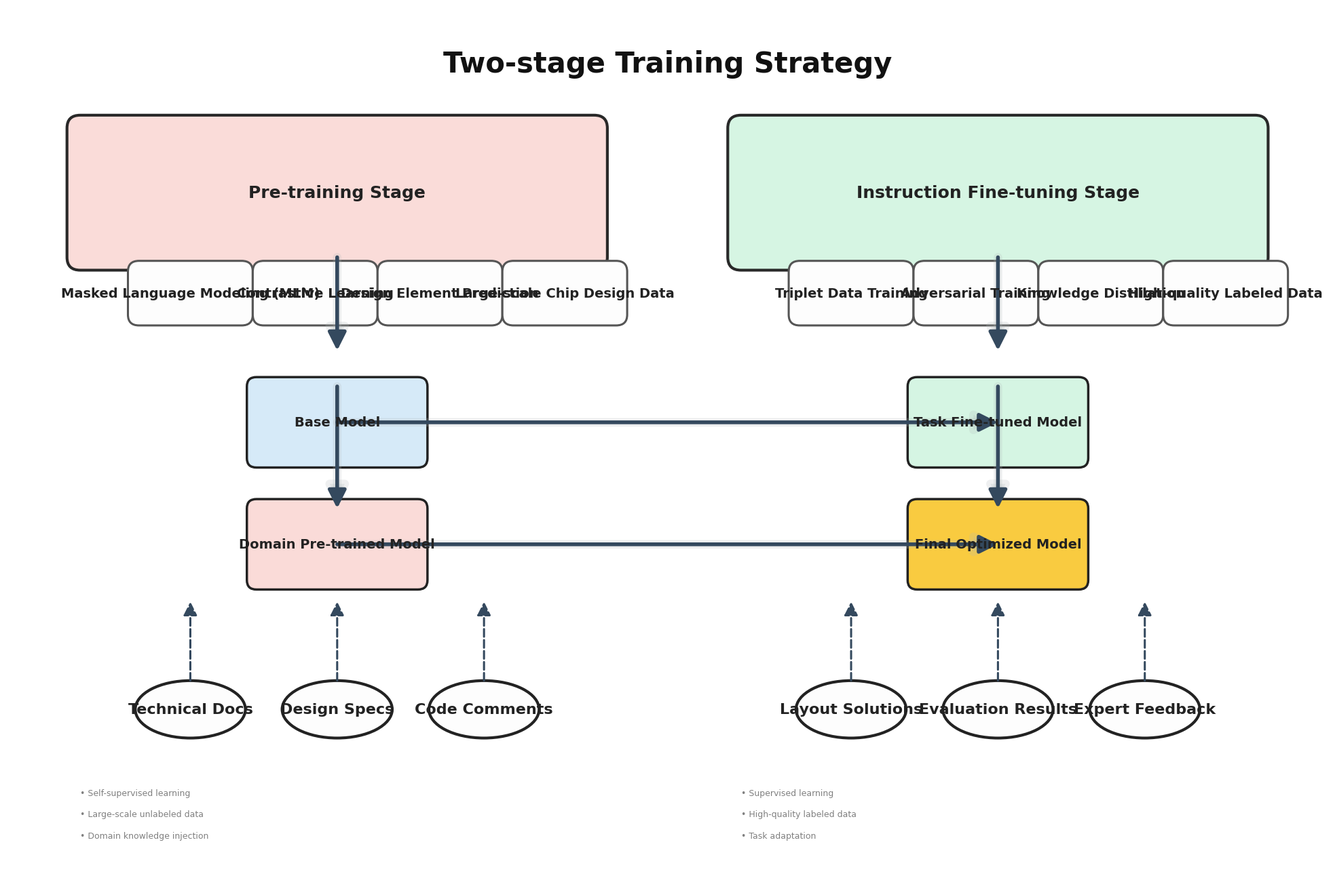

The matplotlib source for this figure:
import matplotlib
matplotlib.use('Agg')
import matplotlib.pyplot as plt
from matplotlib.patches import FancyBboxPatch, ConnectionPatch, Ellipse
import numpy as np

plt.rcParams['font.sans-serif'] = ['Arial', 'DejaVu Sans']
plt.rcParams['axes.unicode_minus'] = False

fig, ax = plt.subplots(1, 1, figsize=(20, 13))
ax.set_xlim(0, 18)
ax.set_ylim(0, 12)
ax.axis('off')

colors = {
    'pretrain': '#FADBD8',
    'finetune': '#D5F5E3',
    'data': '#FDFDFD',
    'model': '#D6EAF8',
    'arrow': '#34495E',
    'arrow_shadow': '#B2BABB',
    'highlight': '#F9CB40'
}

# 阶段色块
ax.add_patch(FancyBboxPatch((1, 8.5), 7, 1.8, boxstyle="round,pad=0.18", facecolor=colors['pretrain'], edgecolor='#222', linewidth=3, alpha=0.97))
ax.text(4.5, 9.4, 'Pre-training Stage', ha='center', va='center', fontsize=18, fontweight='bold', color='#222')
ax.add_patch(FancyBboxPatch((10, 8.5), 7, 1.8, boxstyle="round,pad=0.18", facecolor=colors['finetune'], edgecolor='#222', linewidth=3, alpha=0.97))
ax.text(13.5, 9.4, 'Instruction Fine-tuning Stage', ha='center', va='center', fontsize=18, fontweight='bold', color='#222')

# 子模块均匀分布
pretrain_modules = ["Masked Language Modeling (MLM)", "Contrastive Learning", "Design Element Prediction", "Large-scale Chip Design Data"]
for i, name in enumerate(pretrain_modules):
    x = 2.5 + i*1.7
    y = 8.0
    box = FancyBboxPatch((x-0.7, y-0.3), 1.4, 0.6, boxstyle="round,pad=0.15", facecolor=colors['data'], edgecolor='#555', linewidth=2.2)
    ax.add_patch(box)
    ax.text(x, y, name, ha='center', va='center', fontsize=14, fontweight='bold', color='#222')
finetune_modules = ["Triplet Data Training", "Adversarial Training", "Knowledge Distillation", "High-quality Labeled Data"]
for i, name in enumerate(finetune_modules):
    x = 11.5 + i*1.7
    y = 8.0
    box = FancyBboxPatch((x-0.7, y-0.3), 1.4, 0.6, boxstyle="round,pad=0.15", facecolor=colors['data'], edgecolor='#555', linewidth=2.2)
    ax.add_patch(box)
    ax.text(x, y, name, ha='center', va='center', fontsize=14, fontweight='bold', color='#222')

# 模型演进
model_stages = [
    {'name': 'Base Model', 'x': 4.5, 'y': 6.2, 'color': colors['model']},
    {'name': 'Domain Pre-trained Model', 'x': 4.5, 'y': 4.5, 'color': colors['pretrain']},
    {'name': 'Task Fine-tuned Model', 'x': 13.5, 'y': 6.2, 'color': colors['finetune']},
    {'name': 'Final Optimized Model', 'x': 13.5, 'y': 4.5, 'color': colors['highlight']}
]
for stage in model_stages:
    box = FancyBboxPatch((stage['x']-1.1, stage['y']-0.5), 2.2, 1, boxstyle="round,pad=0.13", facecolor=stage['color'], edgecolor='#222', linewidth=2.5)
    ax.add_patch(box)
    ax.text(stage['x'], stage['y'], stage['name'], ha='center', va='center', fontsize=14, fontweight='bold', color='#222')

# 输入输出节点
io_nodes = [
    {'name': 'Technical Docs', 'x': 2.5, 'y': 2.2},
    {'name': 'Design Specs', 'x': 4.5, 'y': 2.2},
    {'name': 'Code Comments', 'x': 6.5, 'y': 2.2},
    {'name': 'Layout Solutions', 'x': 11.5, 'y': 2.2},
    {'name': 'Evaluation Results', 'x': 13.5, 'y': 2.2},
    {'name': 'Expert Feedback', 'x': 15.5, 'y': 2.2}
]
for node in io_nodes:
    ax.add_patch(Ellipse((node['x'], node['y']), 1.5, 0.8, facecolor=colors['data'], edgecolor='#222', linewidth=3))
    ax.text(node['x'], node['y'], node['name'], ha='center', va='center', fontsize=16, fontweight='bold', color='#222')

# 箭头样式
arrow_style = dict(arrowstyle='-|>', mutation_scale=40, fc=colors['arrow'], ec=colors['arrow'], linewidth=4)
shadow_style = dict(arrowstyle='-|>', mutation_scale=40, fc=colors['arrow_shadow'], ec=colors['arrow_shadow'], linewidth=9, alpha=0.22)
# 阶段到模型（主流程加阴影）
for (x, y1, y2) in [(4.5, 8.5, 7.2), (13.5, 8.5, 7.2)]:
    ax.add_patch(ConnectionPatch((x, y1), (x, y2), "data", "data", **shadow_style))
    ax.add_patch(ConnectionPatch((x, y1), (x, y2), "data", "data", **arrow_style))
# 模型竖直
for (x, y1, y2) in [(4.5, 6.7, 5.0), (13.5, 6.7, 5.0)]:
    ax.add_patch(ConnectionPatch((x, y1), (x, y2), "data", "data", **shadow_style))
    ax.add_patch(ConnectionPatch((x, y1), (x, y2), "data", "data", **arrow_style))
# 横向主流程
for (y, ) in [(6.2,), (4.5,)]:
    ax.add_patch(ConnectionPatch((4.5, y), (13.5, y), "data", "data", **shadow_style))
    ax.add_patch(ConnectionPatch((4.5, y), (13.5, y), "data", "data", **arrow_style))
# 数据流虚线箭头
for node in io_nodes[:3]:
    ax.add_patch(ConnectionPatch((node['x'], 2.6), (node['x'], 3.7), "data", "data", arrowstyle='-|>', mutation_scale=30, fc=colors['arrow'], ec=colors['arrow'], linewidth=2.2, linestyle='dashed'))
for node in io_nodes[3:]:
    ax.add_patch(ConnectionPatch((node['x'], 2.6), (node['x'], 3.7), "data", "data", arrowstyle='-|>', mutation_scale=30, fc=colors['arrow'], ec=colors['arrow'], linewidth=2.2, linestyle='dashed'))

# 技术特点底部两列
features_left = ['• Self-supervised learning', '• Large-scale unlabeled data', '• Domain knowledge injection']
features_right = ['• Supervised learning', '• High-quality labeled data', '• Task adaptation']
for i, feat in enumerate(features_left):
    ax.text(1, 1.1-i*0.3, feat, fontsize=9, color='gray', ha='left', va='top')
for i, feat in enumerate(features_right):
    ax.text(10, 1.1-i*0.3, feat, fontsize=9, color='gray', ha='left', va='top')

# 主标题
ax.text(9, 11.2, 'Two-stage Training Strategy', ha='center', va='center', fontsize=30, fontweight='bold', color='#111')

plt.tight_layout()
plt.savefig('training_strategy.png', dpi=300, bbox_inches='tight')
plt.close()
